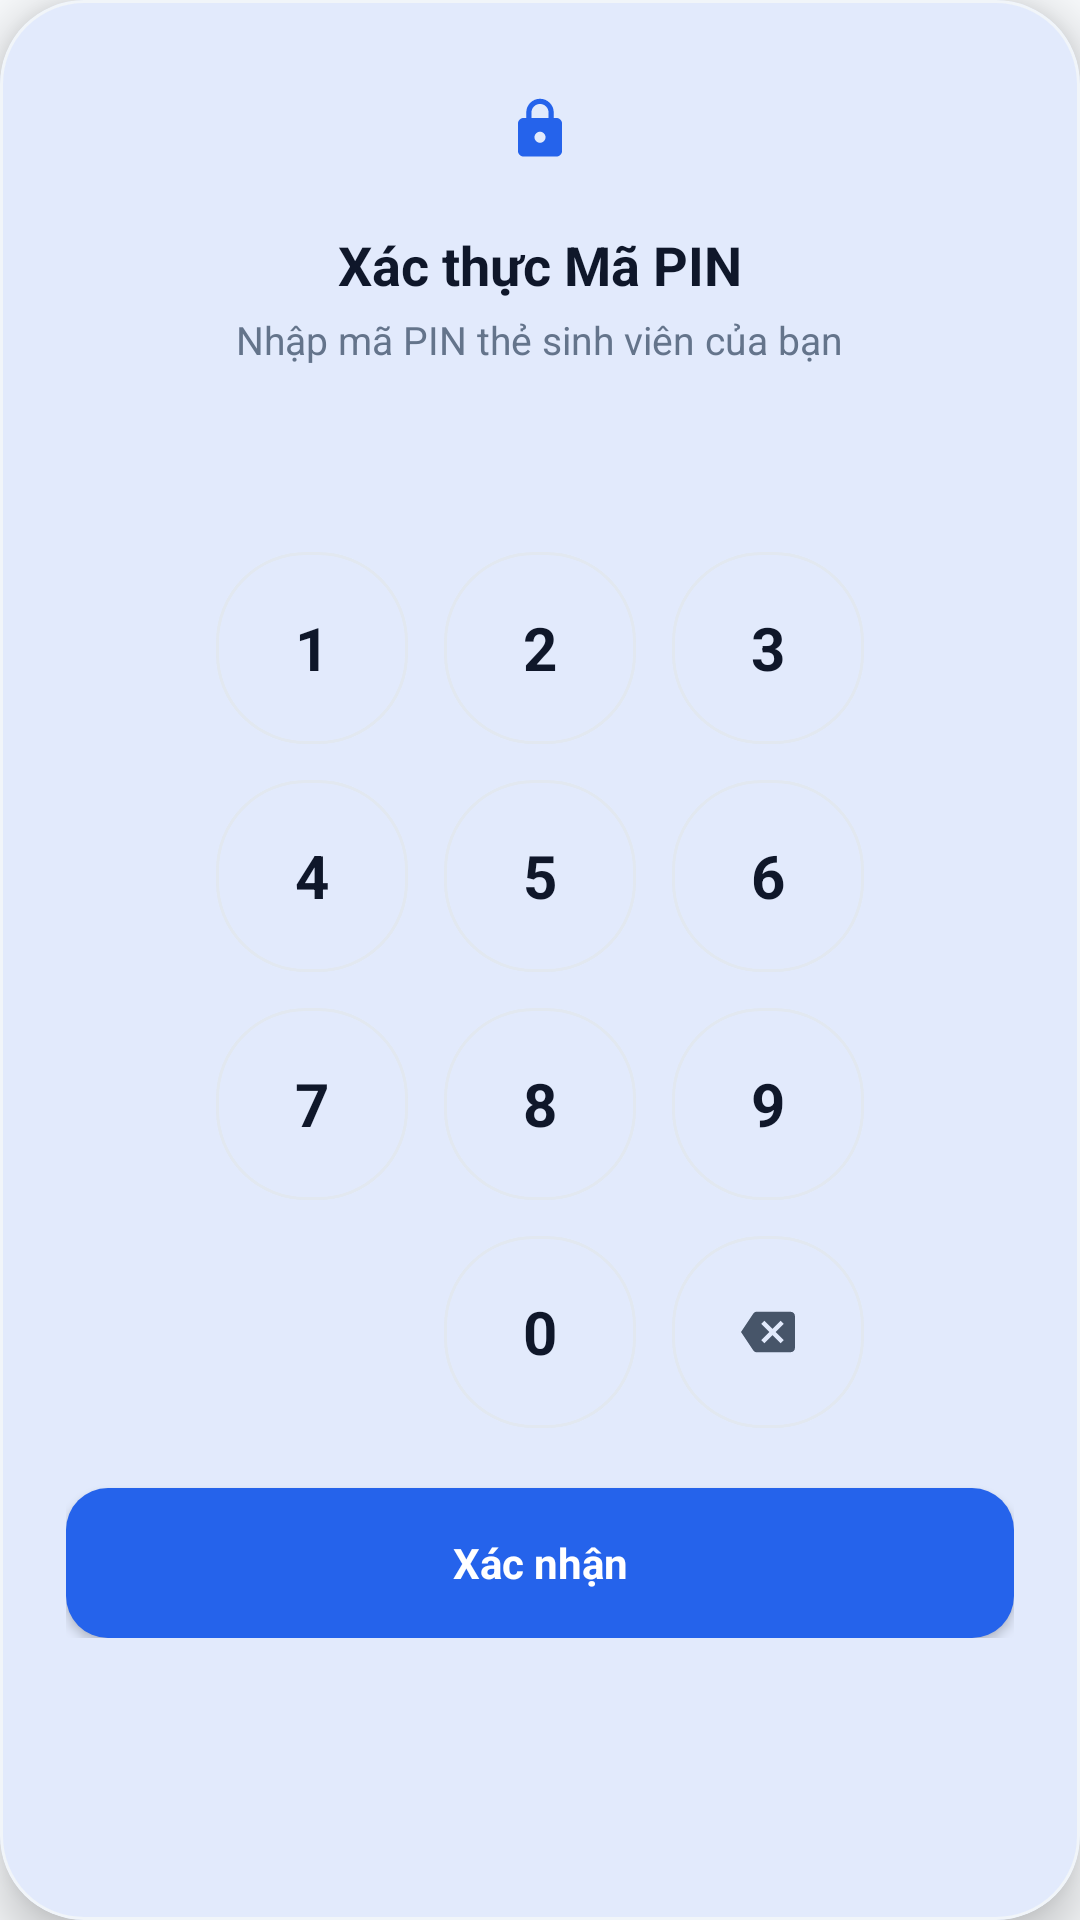

Write the Android layout XML for this screen, with the resource values it uses.
<!-- AndroidManifest.xml: application theme Theme.SmartStudentID -->
<!-- res/layout/dialog_pin_pad.xml -->
<?xml version="1.0" encoding="utf-8"?>
<com.google.android.material.card.MaterialCardView xmlns:android="http://schemas.android.com/apk/res/android"
    xmlns:app="http://schemas.android.com/apk/res-auto"
    android:layout_width="match_parent"
    android:layout_height="wrap_content"
    app:cardBackgroundColor="@color/white"
    app:cardCornerRadius="28dp"
    app:cardElevation="10dp"
    app:strokeColor="@color/slate_100"
    app:strokeWidth="1dp">

    <LinearLayout
        android:layout_width="match_parent"
        android:layout_height="wrap_content"
        android:gravity="center_horizontal"
        android:orientation="vertical"
        android:paddingStart="22dp"
        android:paddingTop="22dp"
        android:paddingEnd="22dp"
        android:paddingBottom="20dp">

        
        <RelativeLayout
            android:layout_width="match_parent"
            android:layout_height="wrap_content">

            <LinearLayout
                android:layout_width="42dp"
                android:layout_height="42dp"
                android:layout_centerHorizontal="true"
                android:background="@drawable/bg_icon_tile_blue"
                android:gravity="center">

                <ImageView
                    android:layout_width="22dp"
                    android:layout_height="22dp"
                    android:contentDescription="Mã PIN"
                    android:src="@drawable/ic_lock"
                    app:tint="@color/brand_600" />
            </LinearLayout>

            <ImageView
                android:id="@+id/btnClosePinPopup"
                android:layout_width="32dp"
                android:layout_height="32dp"
                android:layout_alignParentEnd="true"
                android:background="?attr/selectableItemBackgroundBorderless"
                android:contentDescription="Đóng"
                android:padding="6dp"
                android:src="@drawable/ic_close"
                app:tint="@color/slate_500" />
        </RelativeLayout>

        <TextView
            android:id="@+id/tvPinPopupTitle"
            android:layout_width="wrap_content"
            android:layout_height="wrap_content"
            android:layout_marginTop="12dp"
            android:gravity="center"
            android:text="Xác thực Mã PIN"
            android:textColor="@color/slate_900"
            android:textSize="18sp"
            android:textStyle="bold" />

        <TextView
            android:id="@+id/tvPinPopupSubtitle"
            android:layout_width="wrap_content"
            android:layout_height="wrap_content"
            android:layout_marginTop="4dp"
            android:gravity="center"
            android:text="Nhập mã PIN thẻ sinh viên của bạn"
            android:textColor="@color/slate_500"
            android:textSize="13sp" />

        
        <LinearLayout
            android:id="@+id/pinDotsContainer"
            android:layout_width="match_parent"
            android:layout_height="wrap_content"
            android:layout_marginTop="20dp"
            android:gravity="center"
            android:orientation="horizontal" />

        <TextView
            android:id="@+id/tvPinPopupError"
            android:layout_width="match_parent"
            android:layout_height="wrap_content"
            android:layout_marginTop="10dp"
            android:gravity="center"
            android:minHeight="18dp"
            android:text=""
            android:textColor="@color/red_600"
            android:textSize="12sp"
            android:textStyle="bold" />

        
        <LinearLayout
            android:layout_width="match_parent"
            android:layout_height="wrap_content"
            android:layout_marginTop="8dp"
            android:gravity="center"
            android:orientation="horizontal">

            <com.google.android.material.button.MaterialButton
                android:id="@+id/btnPin1"
                style="@style/Widget.SmartID.Button.Key"
                android:layout_width="64dp"
                android:layout_height="64dp"
                android:layout_margin="6dp"
                android:text="1" />

            <com.google.android.material.button.MaterialButton
                android:id="@+id/btnPin2"
                style="@style/Widget.SmartID.Button.Key"
                android:layout_width="64dp"
                android:layout_height="64dp"
                android:layout_margin="6dp"
                android:text="2" />

            <com.google.android.material.button.MaterialButton
                android:id="@+id/btnPin3"
                style="@style/Widget.SmartID.Button.Key"
                android:layout_width="64dp"
                android:layout_height="64dp"
                android:layout_margin="6dp"
                android:text="3" />
        </LinearLayout>

        <LinearLayout
            android:layout_width="match_parent"
            android:layout_height="wrap_content"
            android:gravity="center"
            android:orientation="horizontal">

            <com.google.android.material.button.MaterialButton
                android:id="@+id/btnPin4"
                style="@style/Widget.SmartID.Button.Key"
                android:layout_width="64dp"
                android:layout_height="64dp"
                android:layout_margin="6dp"
                android:text="4" />

            <com.google.android.material.button.MaterialButton
                android:id="@+id/btnPin5"
                style="@style/Widget.SmartID.Button.Key"
                android:layout_width="64dp"
                android:layout_height="64dp"
                android:layout_margin="6dp"
                android:text="5" />

            <com.google.android.material.button.MaterialButton
                android:id="@+id/btnPin6"
                style="@style/Widget.SmartID.Button.Key"
                android:layout_width="64dp"
                android:layout_height="64dp"
                android:layout_margin="6dp"
                android:text="6" />
        </LinearLayout>

        <LinearLayout
            android:layout_width="match_parent"
            android:layout_height="wrap_content"
            android:gravity="center"
            android:orientation="horizontal">

            <com.google.android.material.button.MaterialButton
                android:id="@+id/btnPin7"
                style="@style/Widget.SmartID.Button.Key"
                android:layout_width="64dp"
                android:layout_height="64dp"
                android:layout_margin="6dp"
                android:text="7" />

            <com.google.android.material.button.MaterialButton
                android:id="@+id/btnPin8"
                style="@style/Widget.SmartID.Button.Key"
                android:layout_width="64dp"
                android:layout_height="64dp"
                android:layout_margin="6dp"
                android:text="8" />

            <com.google.android.material.button.MaterialButton
                android:id="@+id/btnPin9"
                style="@style/Widget.SmartID.Button.Key"
                android:layout_width="64dp"
                android:layout_height="64dp"
                android:layout_margin="6dp"
                android:text="9" />
        </LinearLayout>

        <LinearLayout
            android:layout_width="match_parent"
            android:layout_height="wrap_content"
            android:gravity="center"
            android:orientation="horizontal">

            <View
                android:layout_width="64dp"
                android:layout_height="64dp"
                android:layout_margin="6dp" />

            <com.google.android.material.button.MaterialButton
                android:id="@+id/btnPin0"
                style="@style/Widget.SmartID.Button.Key"
                android:layout_width="64dp"
                android:layout_height="64dp"
                android:layout_margin="6dp"
                android:text="0" />

            <com.google.android.material.button.MaterialButton
                android:id="@+id/btnPinBackspace"
                style="@style/Widget.SmartID.Button.KeyIcon"
                android:layout_width="64dp"
                android:layout_height="64dp"
                android:layout_margin="6dp"
                android:contentDescription="Xóa"
                app:icon="@drawable/ic_backspace" />
        </LinearLayout>

        <com.google.android.material.button.MaterialButton
            android:id="@+id/btnConfirmPinPopup"
            style="@style/Widget.SmartID.Button.Primary"
            android:layout_width="match_parent"
            android:layout_height="50dp"
            android:layout_marginTop="14dp"
            android:text="Xác nhận" />

    </LinearLayout>
</com.google.android.material.card.MaterialCardView>
<!-- resources referenced by this layout -->
<resources>
  <color name="brand_600">#2563EB</color>
  <color name="red_600">#DC2626</color>
  <color name="slate_100">#F1F5F9</color>
  <color name="slate_500">#64748B</color>
  <color name="slate_900">#0F172A</color>
  <color name="white">#FFFFFFFF</color>
  <!-- drawable ic_backspace (drawable) -->
  <vector xmlns:android="http://schemas.android.com/apk/res/android"
      android:width="24dp"
      android:height="24dp"
      android:viewportWidth="24"
      android:viewportHeight="24">
      <path
          android:fillColor="#FF0F172A"
          android:pathData="M22,3H7c-0.69,0 -1.23,0.35 -1.59,0.88L0,12l5.41,8.11c0.36,0.53 0.9,0.89 1.59,0.89h15c1.1,0 2,-0.9 2,-2V5c0,-1.1 -0.9,-2 -2,-2zM19,15.59L17.59,17 14,13.41 10.41,17 9,15.59 12.59,12 9,8.41 10.41,7 14,10.59 17.59,7 19,8.41 15.41,12 19,15.59z" />
  </vector>
  <!-- drawable ic_lock (drawable) -->
  <vector xmlns:android="http://schemas.android.com/apk/res/android"
      android:width="24dp"
      android:height="24dp"
      android:viewportWidth="24"
      android:viewportHeight="24">
      <path
          android:fillColor="#FF0F172A"
          android:pathData="M18,8h-1V6c0,-2.76 -2.24,-5 -5,-5S7,3.24 7,6v2H6c-1.1,0 -2,0.9 -2,2v10c0,1.1 0.9,2 2,2h12c1.1,0 2,-0.9 2,-2V10c0,-1.1 -0.9,-2 -2,-2zM12,17c-1.1,0 -2,-0.9 -2,-2s0.9,-2 2,-2 2,0.9 2,2 -0.9,2 -2,2zM15.1,8H8.9V6c0,-1.71 1.39,-3.1 3.1,-3.1 1.71,0 3.1,1.39 3.1,3.1v2z" />
  </vector>
  <style name="Widget.SmartID.Button.KeyIcon" parent="Widget.SmartID.Button.Key">
          <item name="iconGravity">textStart</item>
          <item name="iconPadding">0dp</item>
          <item name="iconTint">@color/slate_600</item>
          <item name="android:textColor">@color/slate_600</item>
          <item name="strokeColor">@color/slate_200</item>
          <item name="backgroundTint">@color/white</item>
      </style>
  <style name="Widget.SmartID.Button.Primary" parent="Widget.MaterialComponents.Button">
          <item name="android:minHeight">@dimen/button_height</item>
          <item name="android:minWidth">0dp</item>
          <item name="android:insetTop">0dp</item>
          <item name="android:insetBottom">0dp</item>
          <item name="android:letterSpacing">0</item>
          <item name="android:textAllCaps">false</item>
          <item name="android:textColor">@color/white</item>
          <item name="android:textSize">14sp</item>
          <item name="android:textStyle">bold</item>
          <item name="backgroundTint">@color/brand_600</item>
          <item name="cornerRadius">14dp</item>
          <item name="elevation">0dp</item>
          <item name="iconPadding">8dp</item>
          <item name="iconTint">@color/white</item>
          <item name="rippleColor">@color/glass_white</item>
      </style>
  <style name="Theme.SmartStudentID" parent="Base.Theme.SmartStudentID" />
  <color name="brand_100">#DBEAFE</color>
  <color name="slate_200">#E2E8F0</color>
  <color name="slate_600">#475569</color>
  <dimen name="button_height">50dp</dimen>
  <color name="glass_white">#33FFFFFF</color>
  <color name="brand_50">#EFF6FF</color>
  <color name="brand_700">#1D4ED8</color>
  <color name="emerald_600">#059669</color>
  <color name="emerald_50">#ECFDF5</color>
  <color name="emerald_700">#047857</color>
  <color name="slate_300">#CBD5E1</color>
  <color name="slate_50">#F8FAFC</color>
  <style name="Animation.SmartID.Window" parent="@android:style/Animation.Activity">
          <item name="android:activityOpenEnterAnimation">@android:anim/fade_in</item>
          <item name="android:activityOpenExitAnimation">@android:anim/fade_out</item>
          <item name="android:activityCloseEnterAnimation">@android:anim/fade_in</item>
          <item name="android:activityCloseExitAnimation">@android:anim/fade_out</item>
      </style>
</resources>
